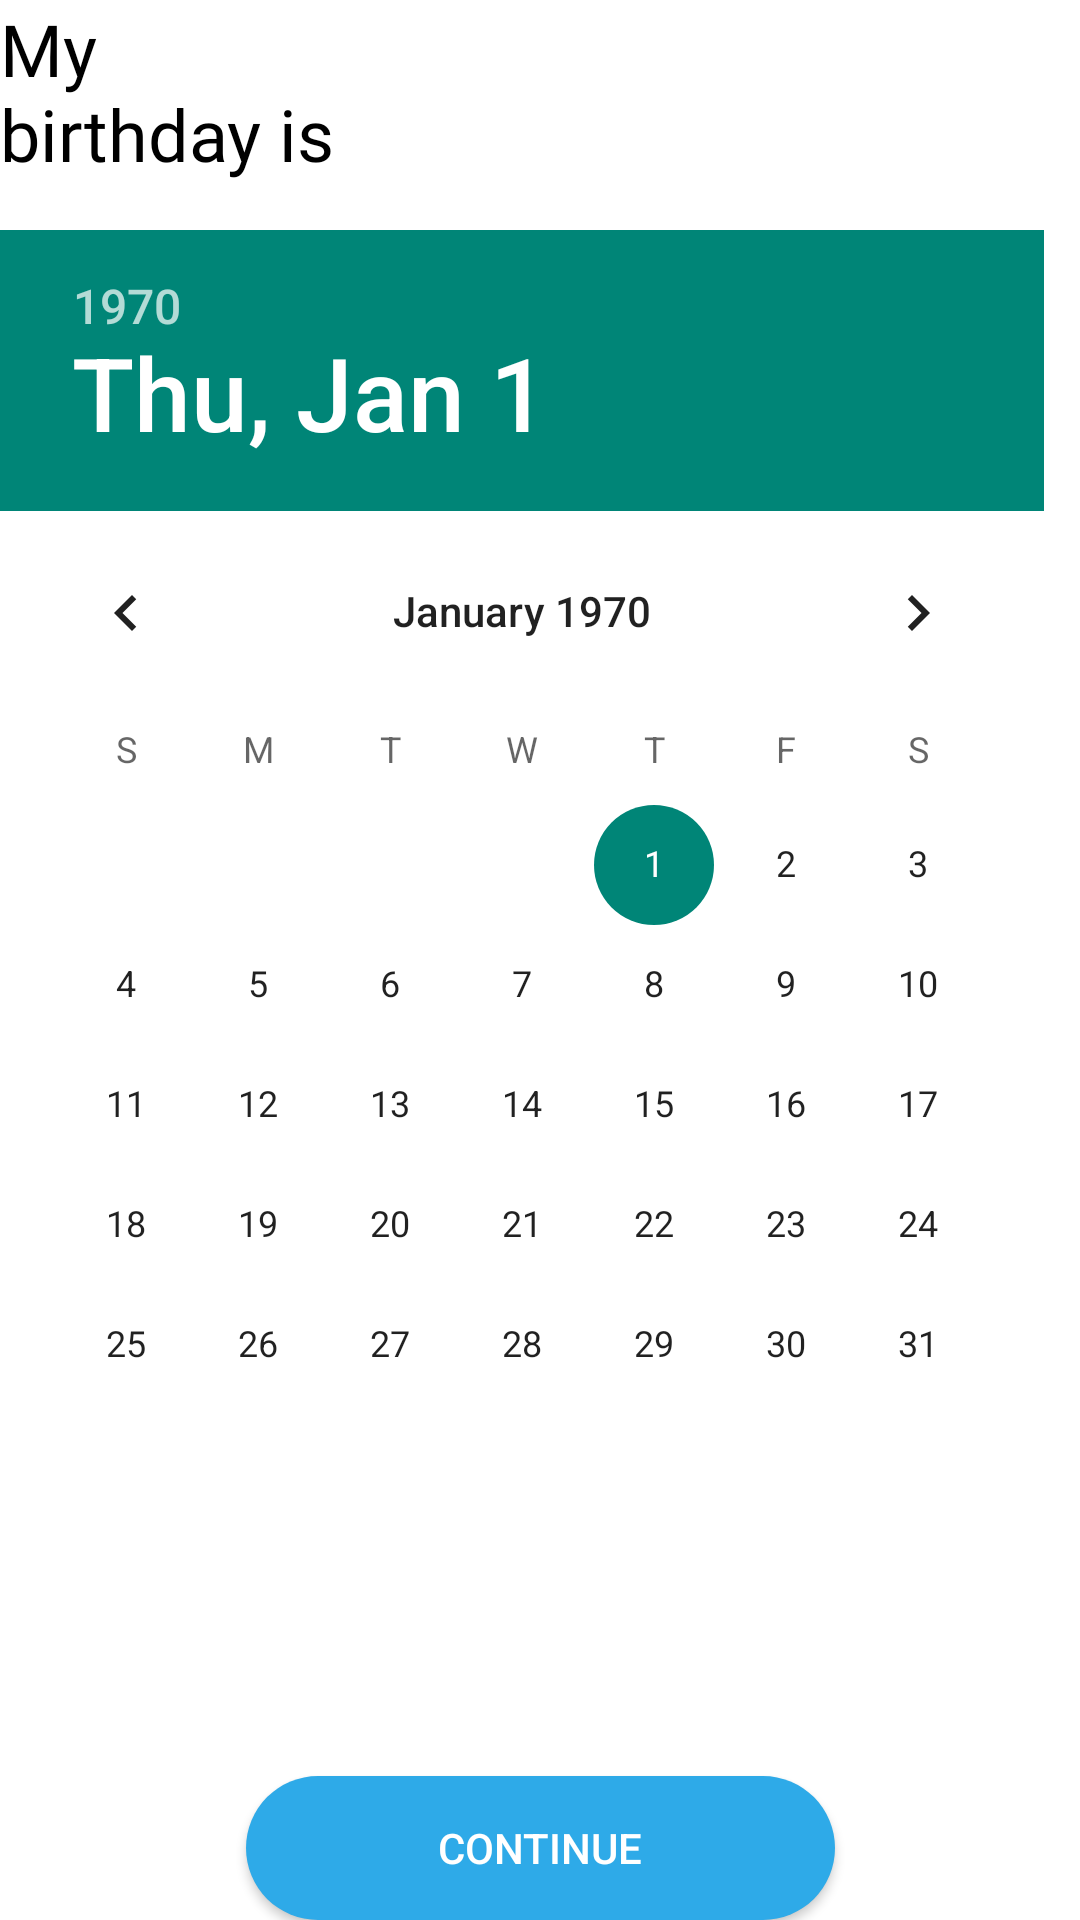

Android layout source for this screen:
<!-- AndroidManifest.xml: application theme Theme.Design.Light.NoActionBar -->
<!-- res/layout/fragment_birth.xml -->
<?xml version="1.0" encoding="utf-8"?>
<androidx.constraintlayout.widget.ConstraintLayout xmlns:android="http://schemas.android.com/apk/res/android"
    xmlns:app="http://schemas.android.com/apk/res-auto"
    android:layout_width="match_parent"
    android:layout_height="match_parent"
    android:layout_margin="@dimen/_32dp"
    android:background="@android:color/white">

    <TextView
        android:id="@+id/textFirst"
        style="@style/TextViewBold"
        android:layout_width="wrap_content"
        android:layout_height="wrap_content"
        android:text="@string/_birthday"
        android:textSize="@dimen/_24sp"
        app:layout_constraintStart_toStartOf="parent"
        app:layout_constraintTop_toTopOf="parent" />


    <DatePicker
        android:id="@+id/datePicker"
        android:layout_width="match_parent"
        android:layout_height="0dp"
        android:layout_marginTop="@dimen/_16dp"
        android:layout_marginBottom="@dimen/_16dp"
        app:layout_constraintBottom_toTopOf="@id/buttonContinue"
        app:layout_constraintEnd_toEndOf="parent"
        app:layout_constraintStart_toStartOf="parent"
        app:layout_constraintTop_toBottomOf="@id/textFirst" />

    <Button
        android:id="@+id/buttonContinue"
        android:layout_width="wrap_content"
        android:layout_height="wrap_content"
        android:background="@drawable/bg_button"
        android:paddingStart="@dimen/_64dp"
        android:paddingEnd="@dimen/_64dp"
        android:text="@string/_continue"
        android:textColor="@android:color/white"
        app:layout_constraintBottom_toBottomOf="parent"
        app:layout_constraintEnd_toEndOf="parent"
        app:layout_constraintStart_toStartOf="parent" />

</androidx.constraintlayout.widget.ConstraintLayout>
<!-- resources referenced by this layout -->
<resources>
  <dimen name="_16dp">16dp</dimen>
  <dimen name="_24sp">24sp</dimen>
  <dimen name="_32dp">32dp</dimen>
  <dimen name="_64dp">64dp</dimen>
  <!-- drawable bg_button (drawable) -->
  <?xml version="1.0" encoding="utf-8"?>
  <shape xmlns:android="http://schemas.android.com/apk/res/android">
  
      <solid android:color="@color/color_selected" />
      <corners android:radius="@dimen/_48dp" />
  </shape>
  <string name="_birthday">My\nbirthday is</string>
  <string name="_continue">Continue</string>
  <style name="TextViewBold" parent="AppTheme">
          
          <item name="android:textSize">@dimen/_14sp</item>
          <item name="android:textColor">@android:color/black</item>
          <item name="android:fontFamily">@font/proximanova_bold</item>
      </style>
  <color name="color_selected">#2eaae8</color>
  <dimen name="_48dp">48dp</dimen>
  <style name="AppTheme" parent="Theme.MaterialComponents.DayNight.NoActionBar">
          
          <item name="colorPrimary">@color/colorPrimary</item>
          <item name="colorPrimaryDark">@color/colorPrimaryDark</item>
          <item name="colorAccent">@color/colorAccent</item>
      </style>
  <dimen name="_14sp">14sp</dimen>
  <color name="colorPrimary">#008577</color>
  <color name="colorPrimaryDark">#00574B</color>
  <color name="colorAccent">#D81B60</color>
</resources>
